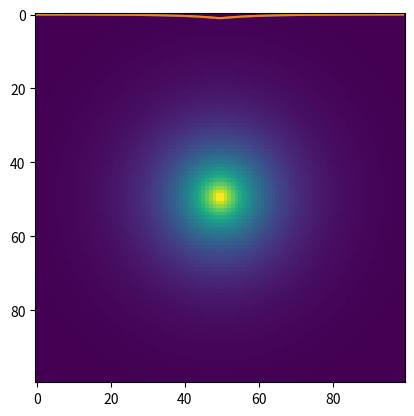

This chart was generated by the following Python code:
#! env python

import numpy as np
import matplotlib.pyplot as plt
import scipy.special
import scipy.ndimage

# stackoverflow's nd meshgrid
# http://stackoverflow.com/questions/1827489/numpy-meshgrid-in-3d
def ndmesh(*args):
   args = map(np.asarray,args)
   return np.broadcast_arrays(*[x[(slice(None),)+(None,)*i] 
                                for i, x in enumerate(args)])

def fnu(nu,u):
    """Spergel 2010 Eq 4"""
    return (u/2.)**nu * scipy.special.kv(nu,u) / scipy.special.gamma(nu+1.)

def bessel3d(nu, arg):
    const=1.
    return const*fnu(nu-0.5,arg)
    
def r3d(xx,yy,zz,xcen,ycen,zcen,rx,ry,rz):
    return np.sqrt(((xx-xcen)/rx)**2 + ((yy-ycen)/ry)**2 +
                    ((zz-zcen)/rz)**2)

def rexp2rhalf(rexp):
    return 1.67835 * rexp

def rhalf2rexp(rhalf):
    return rhalf/1.67835

def exp3d(arg): 
    return np.exp(-arg)
    
if __name__ == "__main__":

    xx,yy,zz=ndmesh(range(100),range(100),range(100))

    xcen,ycen,zcen=49.5,49.5,49.5
    rx,ry,rz=10.,10.,10.


    inc=np.deg2rad(0.)
    xp=xx
    yp=(yy-ycen)*np.cos(inc) - (zz-zcen)*np.sin(inc) + ycen
    zp=(yy-ycen)*np.sin(inc) + (zz-zcen)*np.cos(inc) + zcen

    arg=r3d(xx,yy,zz,xcen,ycen,zcen,rx,ry,rz)
    
    ff=exp3d(arg)
    fp=scipy.ndimage.map_coordinates(ff.T,[xp,yp,zp])

    nu=0.5
    cnu=1.67835
    bb=bessel3d(nu,arg)
    bp=scipy.ndimage.map_coordinates(bb.T,[xp,yp,zp])

    plt.imshow(bb.sum(axis=0),interpolation="nearest") # xy
    plt.show()
    plt.imshow(bp.sum(axis=0),interpolation="nearest")
    plt.show()
    plt.imshow(bb.sum(axis=1),interpolation="nearest") # xz
    plt.show()
    plt.imshow(bp.sum(axis=1),interpolation="nearest")
    plt.show()
    plt.imshow(bb.sum(axis=2),interpolation="nearest") # yz
    plt.show()
    plt.imshow(bp.sum(axis=2),interpolation="nearest")
    plt.show()

    # vertical slice in xy plane
    yarr=np.arange(100)
    plt.plot(bp.sum(axis=0)[:,50]/np.max(bp.sum(axis=0)[:,50]))
    plt.plot(np.exp(-np.sqrt(((yarr-ycen)/(ry*np.cos(inc)))**2)))
    plt.show()
    
